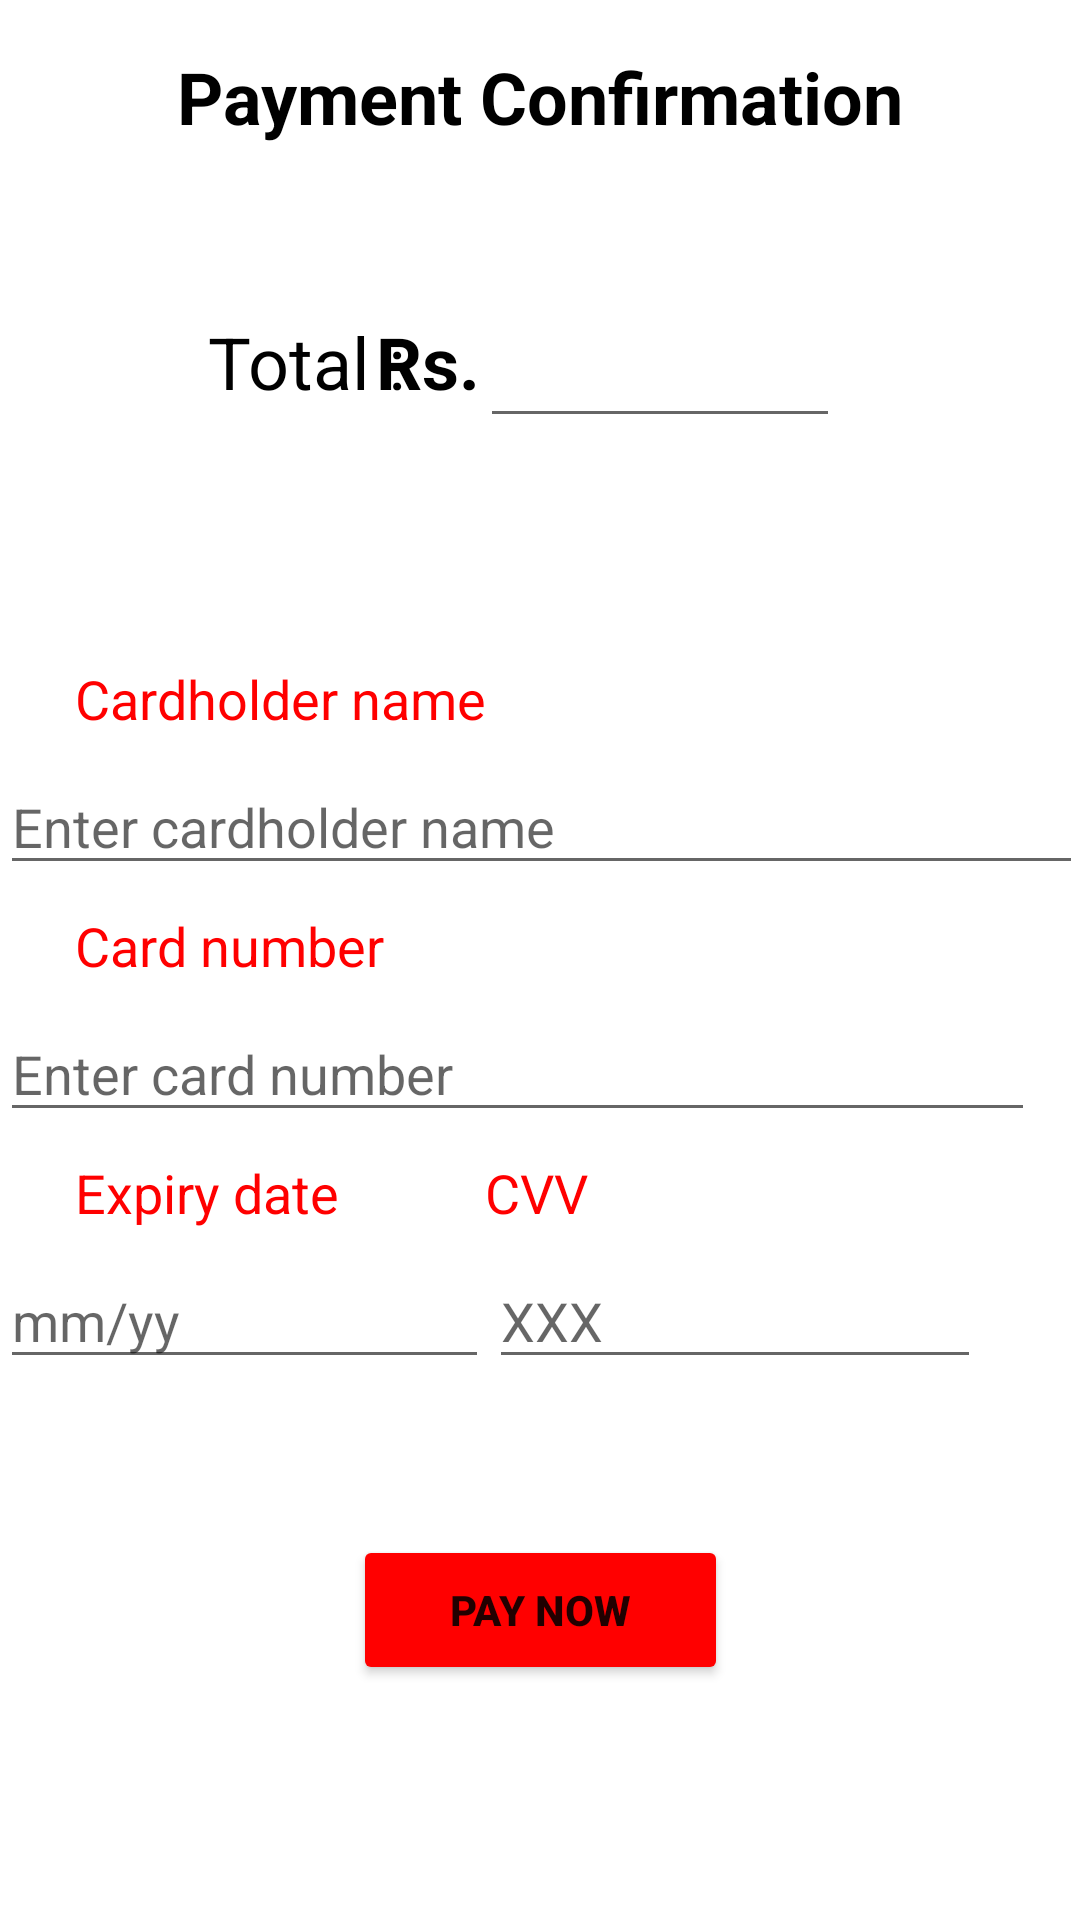

This screen was rendered from an Android layout file. Write that file and the resources it references.
<!-- AndroidManifest.xml: application theme Theme.QualityReads -->
<!-- res/layout/fragment_payment_confirmation.xml -->
<?xml version="1.0" encoding="utf-8"?>
<androidx.constraintlayout.widget.ConstraintLayout xmlns:android="http://schemas.android.com/apk/res/android"
    xmlns:app="http://schemas.android.com/apk/res-auto"
    xmlns:tools="http://schemas.android.com/tools"
    android:id="@+id/frameLayout"
    android:layout_width="match_parent"
    android:layout_height="match_parent"
    tools:context=".UserSession.PaymentConfirmation">

    <TextView
        android:id="@+id/textView17"
        android:layout_width="wrap_content"
        android:layout_height="wrap_content"
        android:layout_marginTop="16dp"
        android:text="@string/paymentTitle"
        android:textColor="#000000"
        android:textSize="24sp"
        android:textStyle="bold"
        app:layout_constraintEnd_toEndOf="parent"
        app:layout_constraintHorizontal_bias="0.5"
        app:layout_constraintStart_toStartOf="parent"
        app:layout_constraintTop_toTopOf="parent" />

    <TextView
        android:id="@+id/textView25"
        android:layout_width="wrap_content"
        android:layout_height="wrap_content"
        android:layout_marginStart="95dp"
        android:layout_marginTop="56dp"
        android:layout_marginEnd="16dp"
        android:text="@string/totalVal"
        android:textColor="#000000"
        android:textSize="24sp"
        app:layout_constraintEnd_toStartOf="@+id/textView24"
        app:layout_constraintStart_toStartOf="parent"
        app:layout_constraintTop_toBottomOf="@+id/textView17" />

    <TextView
        android:id="@+id/textView31"
        android:layout_width="wrap_content"
        android:layout_height="wrap_content"
        android:layout_marginStart="25dp"
        android:layout_marginTop="84dp"
        android:text="@string/cardHolderNameLbl"
        android:textColor="#FF0000"
        android:textSize="18sp"
        app:layout_constraintStart_toStartOf="parent"
        app:layout_constraintTop_toBottomOf="@+id/textView25" />

    <TextView
        android:id="@+id/textView32"
        android:layout_width="wrap_content"
        android:layout_height="wrap_content"
        android:layout_marginStart="25dp"
        android:layout_marginTop="8dp"
        android:text="@string/cardNumberLbl"
        android:textColor="#FF0000"
        android:textSize="18sp"
        app:layout_constraintStart_toStartOf="parent"
        app:layout_constraintTop_toBottomOf="@+id/cardHolderNamePay" />

    <TextView
        android:id="@+id/textView34"
        android:layout_width="wrap_content"
        android:layout_height="wrap_content"
        android:layout_marginStart="25dp"
        android:layout_marginTop="8dp"
        android:text="@string/expiryDateLbl"
        android:textColor="#FF0000"
        android:textSize="18sp"
        app:layout_constraintStart_toStartOf="parent"
        app:layout_constraintTop_toBottomOf="@+id/cardNumberPay" />

    <EditText
        android:id="@+id/cardHolderNamePay"
        android:layout_width="361dp"
        android:layout_height="42dp"
        android:layout_marginStart="25dp"
        android:layout_marginTop="8dp"
        android:layout_marginEnd="25dp"
        android:ems="10"
        android:hint="Enter cardholder name"
        android:inputType="textPersonName"
        android:text="@string/cardHolderNameEdt"
        app:layout_constraintEnd_toEndOf="parent"
        app:layout_constraintStart_toStartOf="parent"
        app:layout_constraintTop_toBottomOf="@+id/textView31" />

    <EditText
        android:id="@+id/cardNumberPay"
        android:layout_width="345dp"
        android:layout_height="42dp"
        android:layout_marginStart="25dp"
        android:layout_marginTop="8dp"
        android:layout_marginEnd="41dp"
        android:ems="10"
        android:hint="Enter card number"
        android:inputType="number"
        app:layout_constraintEnd_toEndOf="parent"
        app:layout_constraintStart_toStartOf="parent"
        app:layout_constraintTop_toBottomOf="@+id/textView32" />

    <EditText
        android:id="@+id/expiryDatePay"
        android:layout_width="163dp"
        android:layout_height="42dp"
        android:layout_marginStart="25dp"
        android:layout_marginTop="8dp"
        android:layout_marginEnd="26dp"
        android:ems="10"
        android:hint="mm/yy"
        android:inputType="date"
        app:layout_constraintEnd_toStartOf="@+id/cvvPay"
        app:layout_constraintStart_toStartOf="parent"
        app:layout_constraintTop_toBottomOf="@+id/textView34" />

    <EditText
        android:id="@+id/cvvPay"
        android:layout_width="164dp"
        android:layout_height="42dp"
        android:layout_marginEnd="33dp"
        android:ems="10"
        android:hint="XXX"
        android:inputType="date"
        app:layout_constraintBaseline_toBaselineOf="@+id/expiryDatePay"
        app:layout_constraintEnd_toEndOf="parent" />

    <TextView
        android:id="@+id/textView35"
        android:layout_width="wrap_content"
        android:layout_height="wrap_content"
        android:layout_marginEnd="164dp"
        android:text="@string/cvv"
        android:textColor="#FF0000"
        android:textSize="18sp"
        app:layout_constraintBaseline_toBaselineOf="@+id/textView34"
        app:layout_constraintEnd_toEndOf="parent" />

    <Button
        android:id="@+id/payBtn"
        android:layout_width="125dp"
        android:layout_height="50dp"
        android:layout_marginTop="52dp"
        android:text="@string/payBtn"
        android:textStyle="bold"
        app:backgroundTint="#FF0000"
        app:layout_constraintEnd_toEndOf="parent"
        app:layout_constraintStart_toStartOf="parent"
        app:layout_constraintTop_toBottomOf="@+id/expiryDatePay" />

    <EditText
        android:id="@+id/totalVal"
        android:layout_width="120dp"
        android:layout_height="54dp"
        android:layout_marginEnd="80dp"
        android:ems="10"
        android:inputType="numberDecimal"
        android:textColor="#000000"
        android:textSize="24sp"
        android:textStyle="bold"
        app:layout_constraintBaseline_toBaselineOf="@+id/textView24"
        app:layout_constraintEnd_toEndOf="parent" />

    <TextView
        android:id="@+id/textView24"
        android:layout_width="wrap_content"
        android:layout_height="wrap_content"
        android:text="@string/LKR"
        android:textColor="#000000"
        android:textSize="24sp"
        android:textStyle="bold"
        app:layout_constraintBaseline_toBaselineOf="@+id/textView25"
        app:layout_constraintEnd_toStartOf="@+id/totalVal" />

</androidx.constraintlayout.widget.ConstraintLayout>
<!-- resources referenced by this layout -->
<resources>
  <string name="LKR">Rs.</string>
  <string name="cardHolderNameEdt" />
  <string name="cardHolderNameLbl">Cardholder name</string>
  <string name="cardNumberLbl">Card number</string>
  <string name="cvv">CVV</string>
  <string name="expiryDateLbl">Expiry date</string>
  <string name="payBtn">PAY NOW</string>
  <string name="paymentTitle">Payment Confirmation</string>
  <string name="totalVal">Total :</string>
  <style name="Theme.QualityReads" parent="Theme.MaterialComponents.DayNight.NoActionBar">
          
          <item name="colorPrimary">@color/navBtnColor</item>
          <item name="colorPrimaryVariant">@color/purple_700</item>
          <item name="colorOnPrimary">@color/white</item>
          
          <item name="colorSecondary">@color/teal_200</item>
          <item name="colorSecondaryVariant">@color/teal_700</item>
          <item name="colorOnSecondary">@color/black</item>
          
          <item name="android:statusBarColor" tools:targetApi="l">?attr/colorPrimaryVariant</item>
          
      </style>
  <color name="navBtnColor">#FF3030</color>
  <color name="purple_700">#FF3700B3</color>
  <color name="white">#FFFFFFFF</color>
  <color name="teal_200">#FF03DAC5</color>
  <color name="teal_700">#FF018786</color>
  <color name="black">#FF000000</color>
</resources>
